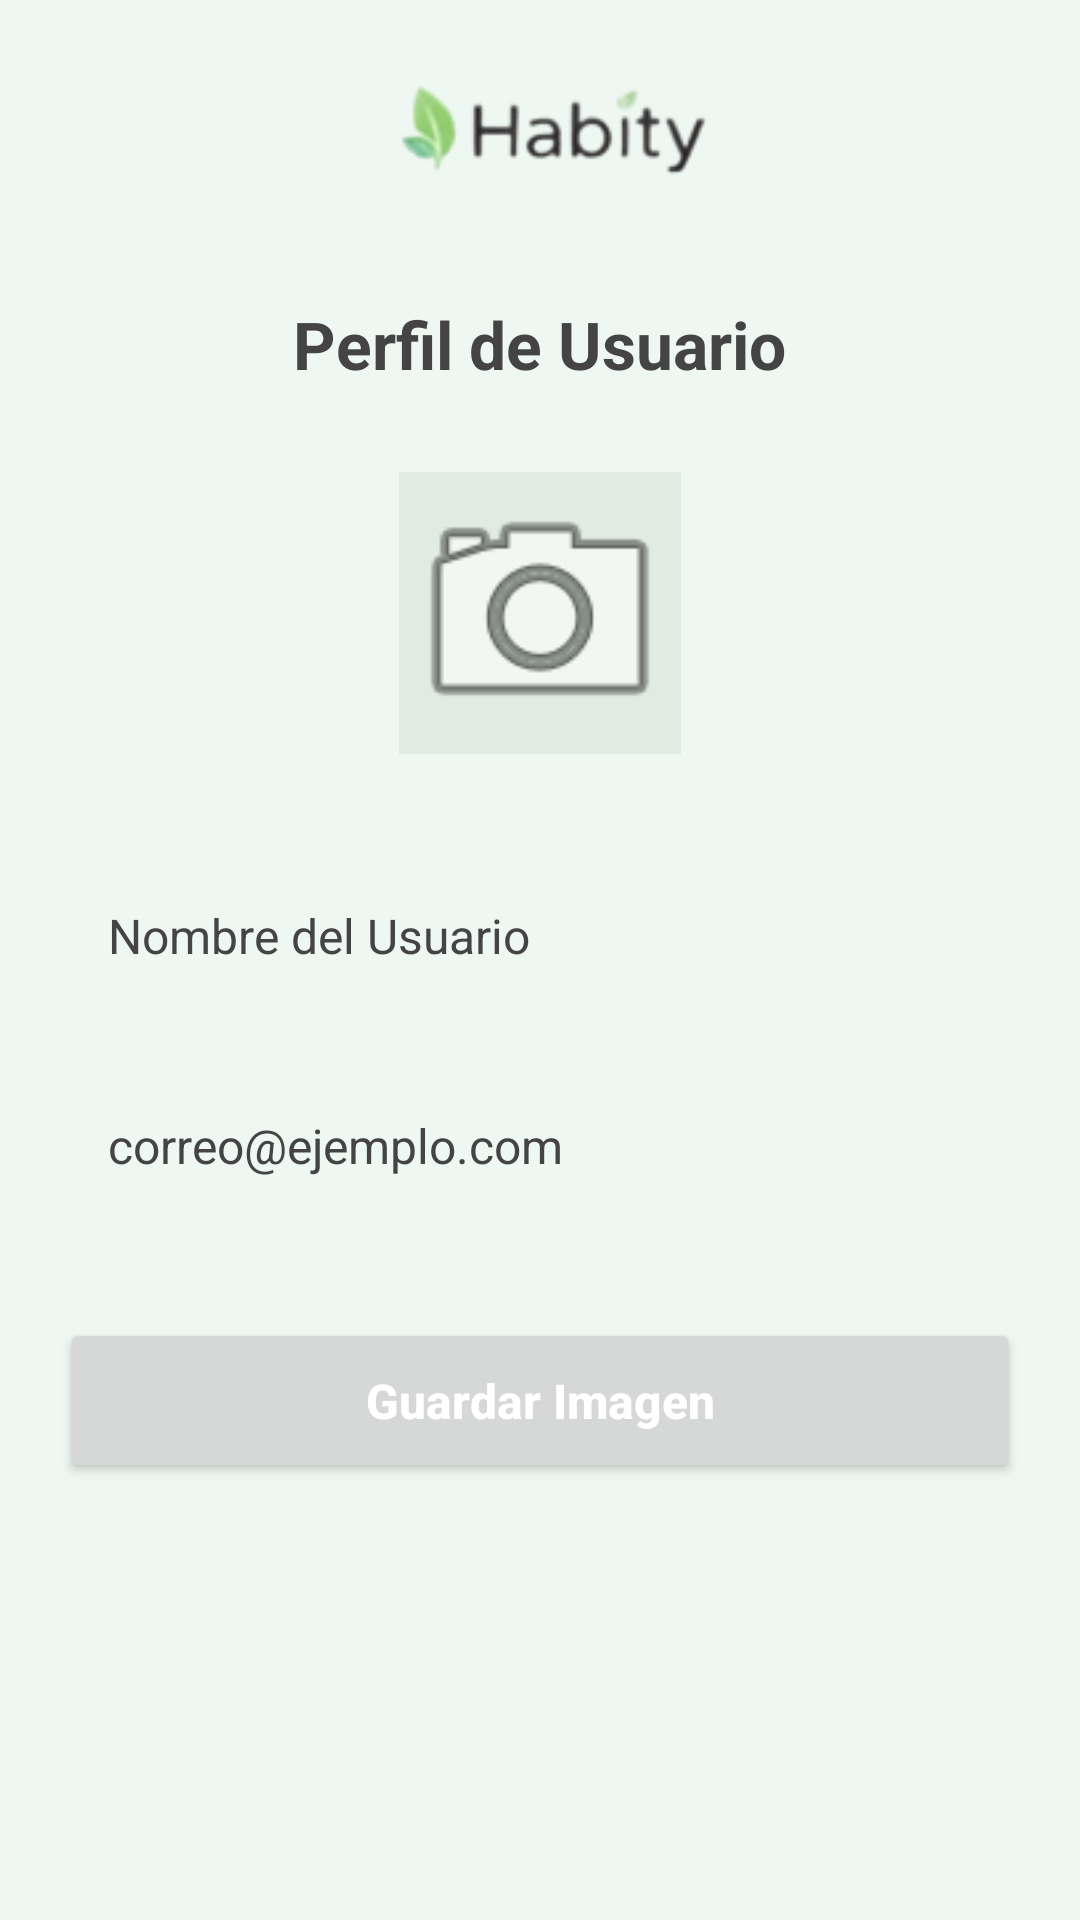

Produce the Android XML layout that renders to this screen, including the resource entries it uses.
<!-- AndroidManifest.xml: application theme Theme.TpGrupo27 -->
<!-- res/layout/fragment_perfil.xml -->
<?xml version="1.0" encoding="utf-8"?>
<ScrollView xmlns:android="http://schemas.android.com/apk/res/android"
    xmlns:app="http://android.com"
    android:layout_width="match_parent"
    android:layout_height="match_parent"
    android:background="#EFF7F2"
    android:fillViewport="true">

    <LinearLayout
        android:layout_width="match_parent"
        android:layout_height="wrap_content"
        android:orientation="vertical"
        android:padding="20dp"
        android:gravity="center_horizontal">

        

            <ImageView
                android:id="@+id/logoHabity"
                android:layout_width="120dp"
                android:layout_height="wrap_content"
                android:layout_gravity="center"
                android:layout_marginBottom="12dp"
                android:src="@drawable/logo" />


        
        <TextView
            android:layout_width="wrap_content"
            android:layout_height="wrap_content"
            android:layout_marginTop="20dp"
            android:layout_marginBottom="20dp"
            android:text="Perfil de Usuario"
            android:textColor="#444444"
            android:textSize="22sp"
            android:textStyle="bold" />

        <com.google.android.material.imageview.ShapeableImageView
            android:id="@+id/imgFotoPerfil"
            android:layout_width="110dp"
            android:layout_height="110dp"
            android:layout_marginBottom="25dp"
            android:scaleType="centerCrop"
            android:src="@android:drawable/ic_menu_camera"
            android:background="#E0EBE2"
            android:padding="8dp"
            android:clickable="true"
            android:focusable="true"
            android:foreground="?android:attr/selectableItemBackground"
            app:strokeColor="#A0B5A7"
            app:strokeWidth="1dp"
            app:shapeAppearanceOverlay="@style/ShapeAppearance.MaterialComponents.SmallComponent" />

        
        <TextView
            android:id="@+id/tvNombrePerfil"
            android:layout_width="match_parent"
            android:layout_height="55dp"
            android:layout_marginBottom="15dp"
            android:gravity="center_vertical"
            android:paddingHorizontal="16dp"
            android:text="Nombre del Usuario"
            android:textColor="#444444"
            android:textSize="16sp"
            android:focusable="false"
            android:clickable="false" />

        
        <TextView
            android:id="@+id/tvEmailPerfil"
            android:layout_width="match_parent"
            android:layout_height="55dp"
            android:layout_marginBottom="30dp"
            android:gravity="center_vertical"
            android:paddingHorizontal="16dp"
            android:text="correo@ejemplo.com"
            android:textColor="#444444"
            android:textSize="16sp"
            android:focusable="false"
            android:clickable="false" />


        
        <android.widget.Button
            android:id="@+id/btnGuardarPerfil"
            android:layout_width="match_parent"
            android:layout_height="55dp"
            android:text="Guardar Imagen"
            android:textAllCaps="false"
            android:textColor="#FFFFFF"
            android:textSize="16sp"
            android:textStyle="bold" />

    </LinearLayout>
</ScrollView>
<!-- resources referenced by this layout -->
<resources>
  <!-- drawable logo: png bitmap (drawable, 2943 bytes) -->
  <style name="Theme.TpGrupo27" parent="Base.Theme.TpGrupo27" />
  <style name="Base.Theme.TpGrupo27" parent="Theme.Material3.DayNight.NoActionBar">
          
          
      </style>
</resources>
